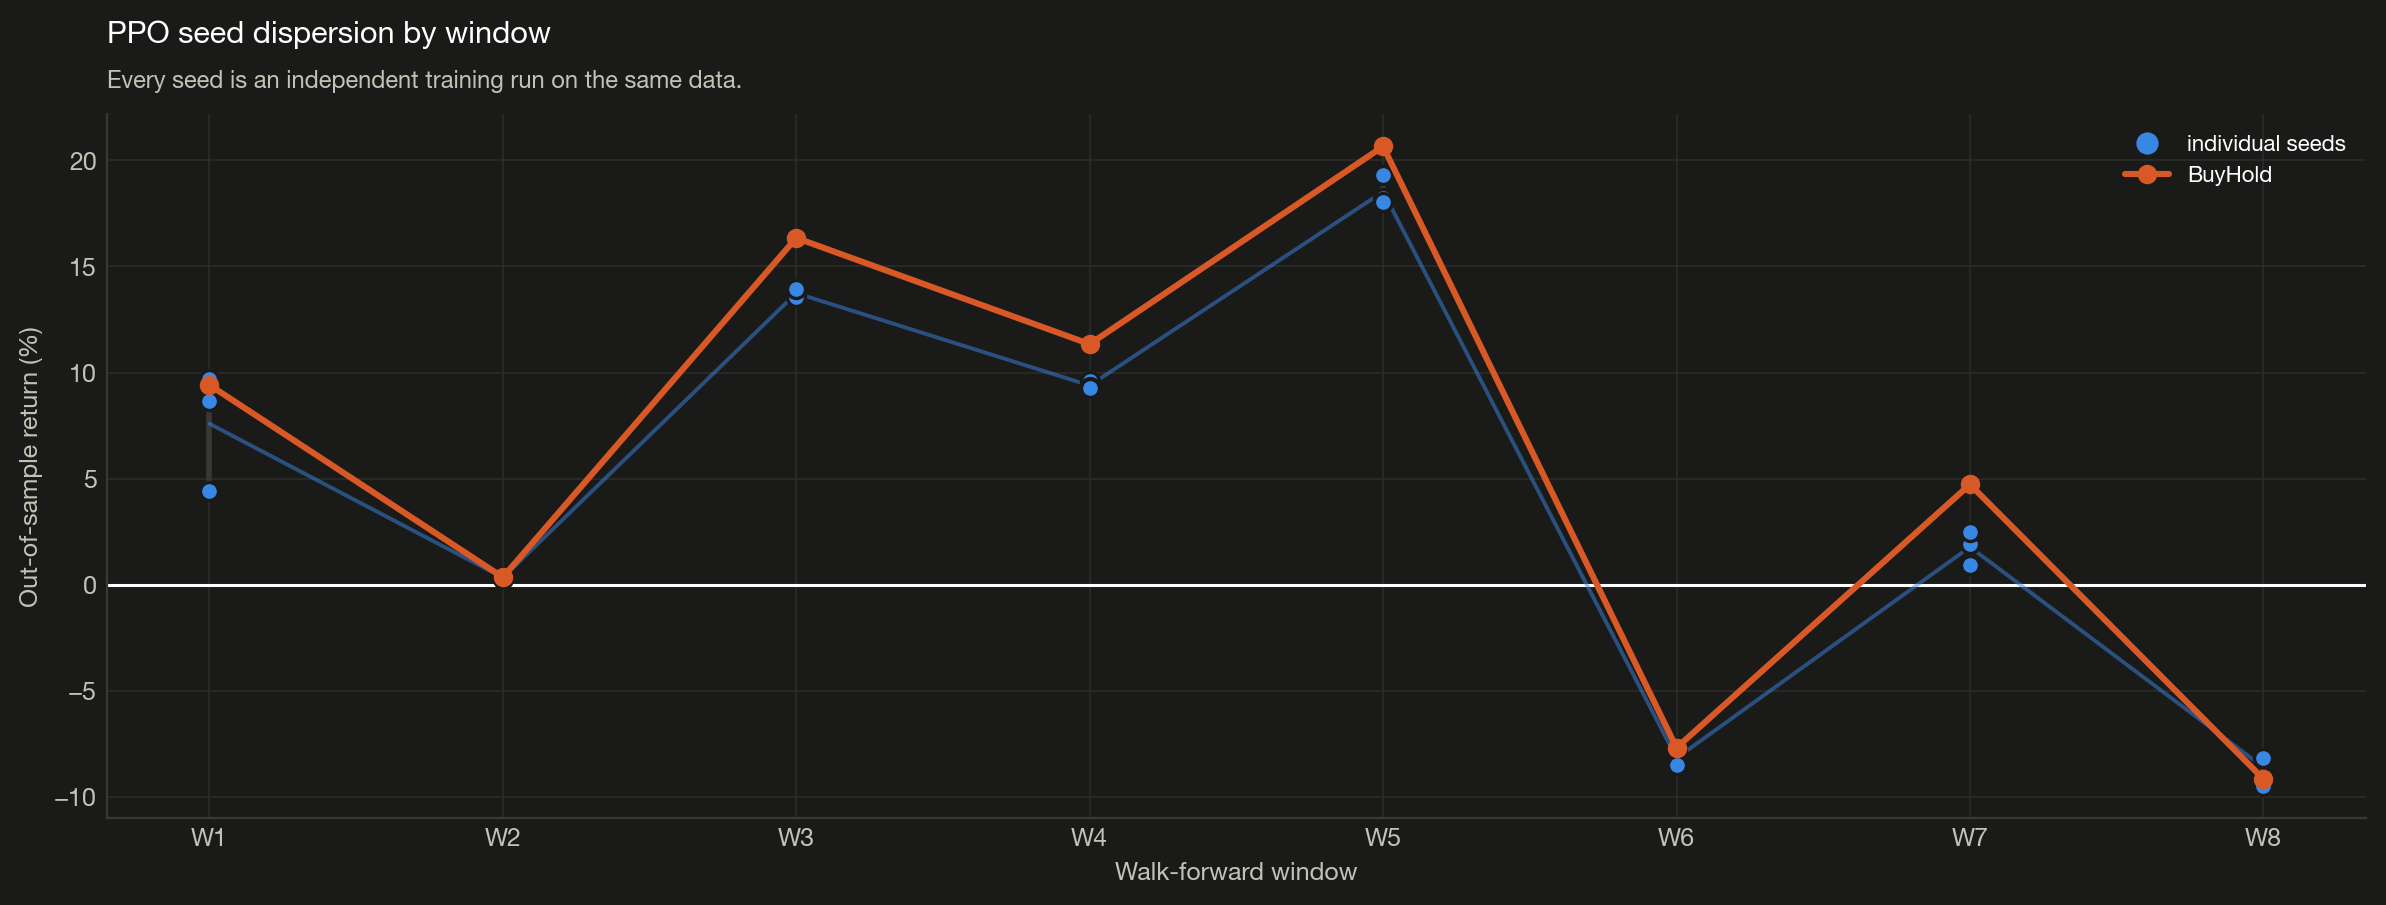

The table this chart was drawn from, first rows:
window, min, mean, max, seed_std
1, 0.04432, 0.07592, 0.09698, 0.02787
2, 0.002918, 0.003375, 0.004196, 0.0007124
3, 0.1354, 0.1374, 0.1395, 0.002054
4, 0.09256, 0.09392, 0.0961, 0.001911
5, 0.1805, 0.1852, 0.1929, 0.006721
6, -0.08468, -0.08164, -0.07816, 0.00328
7, 0.009222, 0.01783, 0.02511, 0.008026
8, -0.09488, -0.08594, -0.08145, 0.007737
